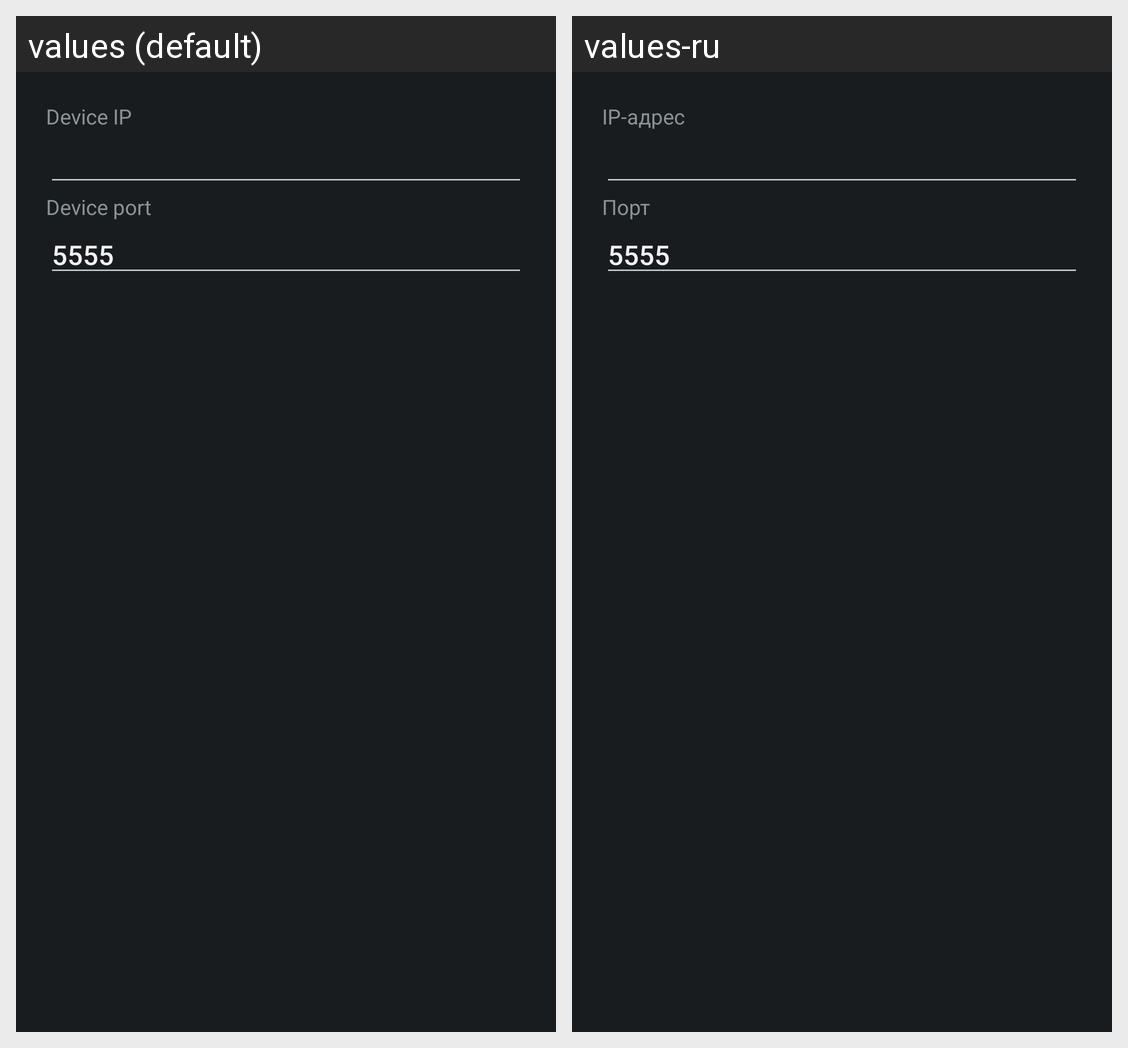

For this localized Android screen grid, give each drawn string resource with its value in every locale shown.
Android screen res/layout/connect_device.xml rendered under 2 locales, left to right: values (default), values-ru. Device: Nexus 5 (rendered at 1080×1920; each locale shown at half size, 540×960, under a caption strip naming it); theme AppTheme.
Strings drawn on this screen, with the default value and each locale's value (text and hints the layout hard-codes, and strings that could not be matched under every locale, appear in the picture but are not listed):

ip
  values: Device IP
  values-ru: IP-адрес

port
  values: Device port
  values-ru: Порт
